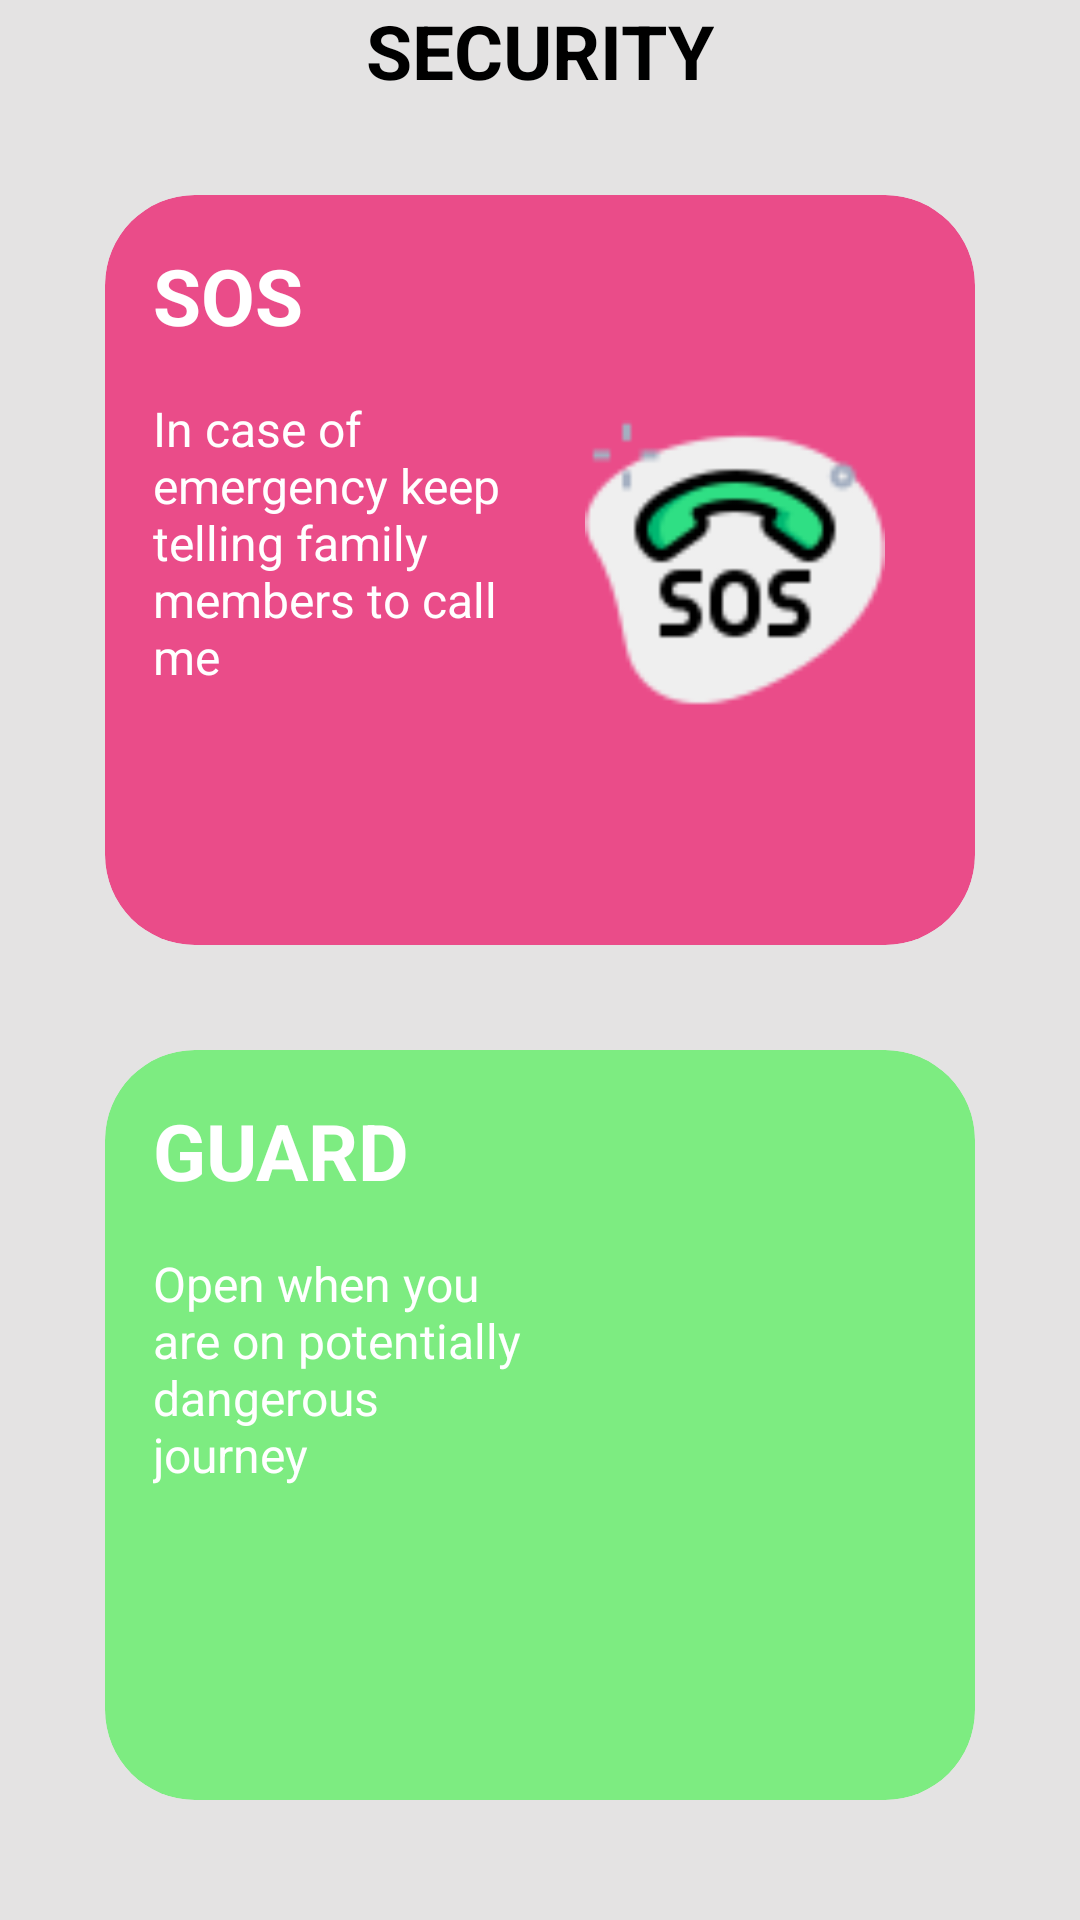

This screen was rendered from an Android layout file. Write that file and the resources it references.
<!-- AndroidManifest.xml: application theme Theme.PROJECT -->
<!-- res/layout/fragment_guard.xml -->
<?xml version="1.0" encoding="utf-8"?>
<androidx.constraintlayout.widget.ConstraintLayout xmlns:android="http://schemas.android.com/apk/res/android"
    xmlns:app="http://schemas.android.com/apk/res-auto"
    xmlns:tools="http://schemas.android.com/tools"
    android:layout_width="match_parent"
    android:layout_height="match_parent"
    tools:context="com.example.project.guardFragment"
    android:background="#E4E3E3">

    <com.google.android.material.card.MaterialCardView
        android:layout_width="match_parent"
        android:id="@+id/red"
        app:cardElevation="@dimen/dim_16"

        android:layout_height="250dp"
        android:layout_margin="35dp"
        app:cardCornerRadius="30dp"
        app:layout_constraintTop_toBottomOf="@+id/scr"
        app:cardBackgroundColor="#ea4c89"/>

    <TextView
        android:layout_width="wrap_content"
        android:layout_height="wrap_content"
        android:layout_margin="16dp"
        android:text="SOS"
        android:id="@+id/sos"
        app:layout_constraintTop_toTopOf="@id/red"
        app:layout_constraintStart_toStartOf="@id/red"
        android:textSize="26sp"
        android:textStyle="bold"
        android:elevation="@dimen/dim_16"
        android:textColor="#fff"


        />
    <TextView
        android:layout_width="0dp"
        android:id="@+id/sosmsg"
        android:layout_height="wrap_content"
        android:text="In case of emergency keep telling family members to call me"
        app:layout_constraintTop_toBottomOf="@id/sos"
        android:textColor="#fff"
        android:elevation="@dimen/dim_16"
        android:textSize="16sp"
        android:layout_margin="16dp"
        app:layout_constraintStart_toStartOf="@id/red"
        app:layout_constraintEnd_toStartOf="@id/imgsos"/>
    <ImageView
        android:layout_width="100dp"
        android:id="@+id/imgsos"

        android:layout_height="100dp"
        app:layout_constraintTop_toTopOf="@id/red"
        app:layout_constraintBottom_toBottomOf="@id/red"
        app:layout_constraintEnd_toEndOf="@id/red"
        android:src="@drawable/sos2"
        android:elevation="@dimen/dim_16"
        android:layout_margin="30dp"



        />




    <com.google.android.material.card.MaterialCardView
        android:layout_width="match_parent"
        android:layout_height="250dp"
        android:layout_margin="35dp"
        app:cardCornerRadius="30dp"
        app:cardElevation="@dimen/dim_16"
        android:id="@+id/green"
        app:layout_constraintTop_toBottomOf="@id/red"
        app:cardBackgroundColor="@color/green"/>
    <TextView
        android:layout_width="wrap_content"
        android:layout_height="wrap_content"
        android:layout_margin="16dp"
        android:text="GUARD"
        android:id="@+id/guard"
        app:layout_constraintTop_toTopOf="@id/green"
        app:layout_constraintStart_toStartOf="@id/green"
        android:textSize="26sp"
        android:textStyle="bold"
        android:elevation="@dimen/dim_16"
        android:textColor="#fff"


        />
    <TextView
        android:layout_width="0dp"
        android:id="@+id/guardmsg"
        android:layout_height="wrap_content"
        android:text="Open when you are on potentially dangerous journey"
        app:layout_constraintTop_toBottomOf="@id/guard"
        android:textColor="#fff"
        android:layout_margin="16dp"
        android:elevation="@dimen/dim_16"
        android:textSize="16sp"
        app:layout_constraintStart_toStartOf="@id/green"
        app:layout_constraintEnd_toStartOf="@id/imgguard"/>
    <ImageView
        android:layout_width="100dp"
        android:id="@+id/imgguard"

        android:layout_height="100dp"
        app:layout_constraintTop_toTopOf="@id/green"
        app:layout_constraintBottom_toBottomOf="@id/green"
        app:layout_constraintEnd_toEndOf="@id/green"
        android:src="@drawable/protection"
        android:elevation="@dimen/dim_16"
        android:layout_margin="30dp"


        />
    <TextView
        android:layout_width="wrap_content"
        android:layout_height="30dp"
        app:layout_constraintEnd_toEndOf="parent"
        app:layout_constraintStart_toStartOf="parent"
        android:text="@string/security"
        android:textSize="25sp"
        android:textStyle="bold"
        android:id="@+id/scr"
        android:textColor="@color/black"
        app:layout_constraintTop_toTopOf="parent"/>



</androidx.constraintlayout.widget.ConstraintLayout>
<!-- resources referenced by this layout -->
<resources>
  <color name="black">#FF000000</color>
  <color name="green">#7DEC81</color>
  <!-- drawable sos2: png bitmap (drawable-v24, 2953 bytes) -->
  <string name="security">SECURITY</string>
  <style name="Theme.PROJECT" parent="Theme.MaterialComponents.NoActionBar">
          
          <item name="colorPrimary">@color/purple_500</item>
          <item name="colorPrimaryVariant">#cccccc</item>
          <item name="colorOnPrimary">@color/white</item>
          
          <item name="colorSecondary">@color/teal_200</item>
          <item name="colorSecondaryVariant">@color/teal_700</item>
          <item name="colorOnSecondary">@color/black</item>
          
          <item name="android:statusBarColor">?attr/colorPrimaryVariant</item>
          
      </style>
  <color name="purple_500">#FF6200EE</color>
  <color name="white">#FFFFFFFF</color>
  <color name="teal_200">#FF03DAC5</color>
  <color name="teal_700">#FF018786</color>
</resources>
